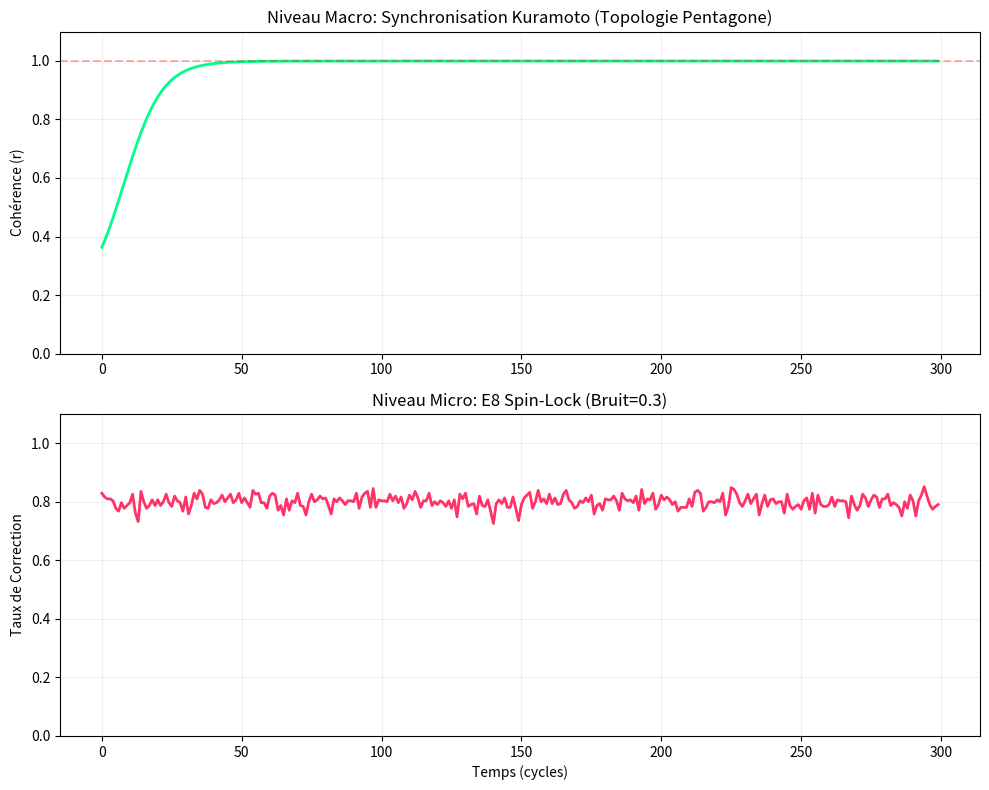

The matplotlib source for this figure:
import numpy as np
import matplotlib.pyplot as plt
from scipy.spatial import KDTree
from itertools import permutations, product
import time

# --- CONSTANTES ---
PHI = (1 + np.sqrt(5)) / 2
N_DIM = 8  # Dimension E8
N_VECTORS = 62  # Vecteurs par atome FC-496 (62 * 8 = 496 bits)
N_NODES = 5  # Topologie Pentagonale
K_COUPLING = 2.0  # Force de couplage Kuramoto (doit être > Kc)
NOISE_LEVEL = 0.3  # Bruit injecté pour tester E8
DT = 0.05  # Pas de temps simulation

class E8Geometry:
    """Générateur de la géométrie sacrée E8"""
    def __init__(self):
        print("⚡ Génération du réseau E8 (240 racines)...")
        self.roots = self._generate_roots()
        self.tree = KDTree(self.roots)
        print(f"✅ E8 KD-Tree construit. Prêt pour Spin-Lock.")

    def _generate_roots(self):
        roots = set()
        
        # Type 1: Permutations de (±1, ±1, 0, 0, 0, 0, 0, 0)
        # 112 racines
        base = [1, 1, 0, 0, 0, 0, 0, 0]
        for p in set(permutations(base)):
            # Pour chaque perm, on itère les signes
            # Optimisation: on sait où sont les 1
            indices = [i for i, x in enumerate(p) if x == 1]
            for s1 in [-1, 1]:
                for s2 in [-1, 1]:
                    v = list(p)
                    v[indices[0]] *= s1
                    v[indices[1]] *= s2
                    roots.add(tuple(v))

        # Type 2: (±0.5, ..., ±0.5) avec somme paire (ou nombre pair de signes +)
        # 128 racines
        for signs in product([-0.5, 0.5], repeat=8):
            # Condition E8 standard: somme des coordonnées est un entier pair
            # (Ce qui revient à dire nombre pair de signes négatifs ou positifs selon convention)
            # Ici on suit ta spec: nombre pair de signes positifs
            if sum(1 for x in signs if x > 0) % 2 == 0:
                roots.add(signs)
                
        return np.array(list(roots))

    def project(self, vector):
        """Spin-Lock: Projette un vecteur bruité sur la racine E8 la plus proche"""
        dist, idx = self.tree.query(vector)
        return self.roots[idx], dist

class FC496Atom:
    """Atome d'information Lichen (496 bits)"""
    def __init__(self, e8_geom):
        self.e8 = e8_geom
        # État idéal: 62 vecteurs E8 aléatoires
        self.vectors = self.e8.roots[np.random.choice(len(self.e8.roots), N_VECTORS)]
        self.corrupted_vectors = np.copy(self.vectors)
        self.error_count = 0

    def infect_with_noise(self, noise_level):
        """Injecte du chaos (bruit gaussien)"""
        noise = np.random.normal(0, noise_level, self.vectors.shape)
        self.corrupted_vectors = self.vectors + noise

    def apply_spin_lock(self):
        """Auto-guérison via E8"""
        corrected = []
        errors = 0
        for i in range(N_VECTORS):
            proj, dist = self.e8.project(self.corrupted_vectors[i])
            corrected.append(proj)
            # Si la correction a changé le vecteur par rapport à l'original (avant bruit)
            # Note: Dans la vraie vie on ne connait pas l'original, mais ici on mesure la performance
            if not np.allclose(proj, self.vectors[i]):
                errors += 1
        return np.array(corrected), errors

class PentagonNode:
    """Nœud du réseau Kuramoto"""
    def __init__(self, node_id, omega, e8_geom):
        self.id = node_id
        self.phase = np.random.uniform(0, 2*np.pi)
        self.omega = omega  # Fréquence naturelle (biais omega)
        self.atom = FC496Atom(e8_geom)
        self.history_phase = []
        self.history_errors = []

    def update_kuramoto(self, neighbors, k, dt):
        """Équation différentielle de synchronisation"""
        coupling = 0
        for n in neighbors:
            coupling += np.sin(n.phase - self.phase)
        
        d_theta = self.omega + (k / 2) * coupling # Divisé par 2 voisins
        self.phase += d_theta * dt
        self.history_phase.append(self.phase)

class HybridSimulation:
    def __init__(self):
        print("\n💠 INITIALISATION DU SIMULATEUR TAF-496 💠")
        self.e8 = E8Geometry()
        
        # Création des 5 nœuds (Topologie Pentagone)
        # On donne des fréquences naturelles légèrement différentes (chaos initial)
        self.nodes = [PentagonNode(i, 1.0 + np.random.normal(0, 0.1), self.e8) for i in range(N_NODES)]
        
        print(f"🔷 Pentagone initialisé. Couplage K={K_COUPLING}")

    def run(self, steps=200):
        print(f"\n🚀 Démarrage de la simulation ({steps} cycles)...")
        
        r_history = []
        correction_rates = []
        
        for t in range(steps):
            # 1. PHYSIQUE (E8 Spin-Lock)
            # On injecte du bruit et on corrige à chaque cycle
            total_vectors = 0
            total_errors = 0
            
            for node in self.nodes:
                node.atom.infect_with_noise(NOISE_LEVEL)
                _, errs = node.atom.apply_spin_lock()
                total_vectors += N_VECTORS
                total_errors += errs
                node.history_errors.append(errs)
            
            correction_rate = 1.0 - (total_errors / total_vectors)
            correction_rates.append(correction_rate)

            # 2. RÉSEAU (Kuramoto Update)
            # Topologie Pentagone: i est connecté à (i-1) et (i+1) modulo 5
            new_phases = []
            for i in range(N_NODES):
                left = self.nodes[(i-1)%N_NODES]
                right = self.nodes[(i+1)%N_NODES]
                self.nodes[i].update_kuramoto([left, right], K_COUPLING, DT)
            
            # 3. MÉTRIQUE (Paramètre d'ordre r)
            complex_phases = [np.exp(1j * n.phase) for n in self.nodes]
            r = np.abs(np.mean(complex_phases))
            r_history.append(r)
            
            if t % 20 == 0:
                print(f"Cycle {t}: Sync(r)={r:.3f} | E8 Correction={correction_rate*100:.1f}%")

        self.visualize(r_history, correction_rates)

    def visualize(self, r_hist, corr_hist):
        fig, (ax1, ax2) = plt.subplots(2, 1, figsize=(10, 8))
        
        # Plot Sync
        ax1.plot(r_hist, color='#00ff88', linewidth=2)
        ax1.set_title("Niveau Macro: Synchronisation Kuramoto (Topologie Pentagone)")
        ax1.set_ylabel("Cohérence (r)")
        ax1.set_ylim(0, 1.1)
        ax1.axhline(y=1.0, color='r', linestyle='--', alpha=0.3)
        ax1.grid(True, alpha=0.2)
        
        # Plot E8 Correction
        ax2.plot(corr_hist, color='#ff3366', linewidth=2)
        ax2.set_title(f"Niveau Micro: E8 Spin-Lock (Bruit={NOISE_LEVEL})")
        ax2.set_ylabel("Taux de Correction")
        ax2.set_xlabel("Temps (cycles)")
        ax2.set_ylim(0, 1.1)
        ax2.grid(True, alpha=0.2)
        
        plt.tight_layout()
        plt.show()

# --- MAIN ---
if __name__ == "__main__":
    sim = HybridSimulation()
    sim.run(steps=300)
